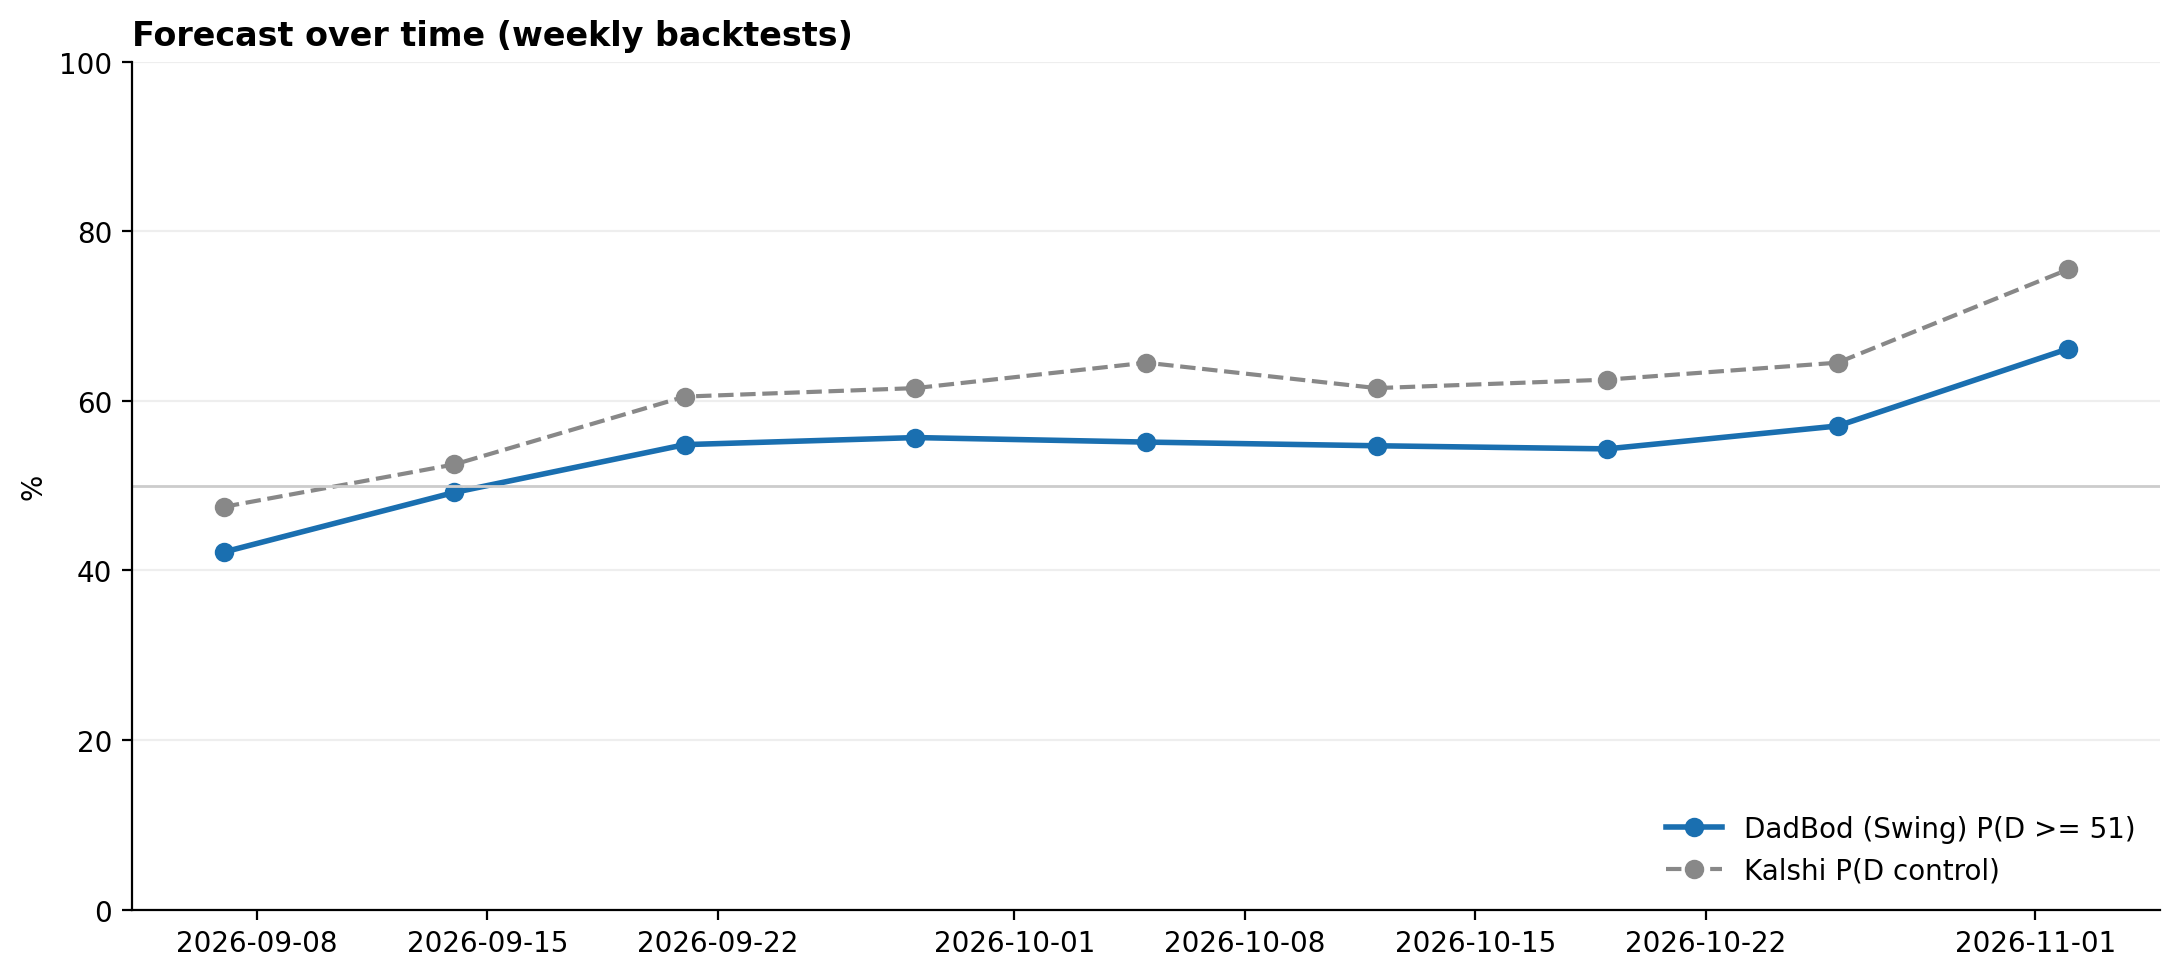

Data behind this chart, as committed beside it:
date, P(D >= 51), D seats, Kalshi P(control), polls used
2026-09-07, 0.4217, 50.08, 0.475, 31
2026-09-14, 0.492, 50.59, 0.525, 31
2026-09-21, 0.5483, 50.87, 0.605, 38
2026-09-28, 0.5567, 50.94, 0.615, 50
2026-10-05, 0.5513, 50.95, 0.645, 65
2026-10-12, 0.547, 50.98, 0.615, 74
2026-10-19, 0.5433, 50.99, 0.625, 74
2026-10-26, 0.5703, 51.19, 0.645, 89
2026-11-02, 0.6613, 51.7, 0.755, 124
